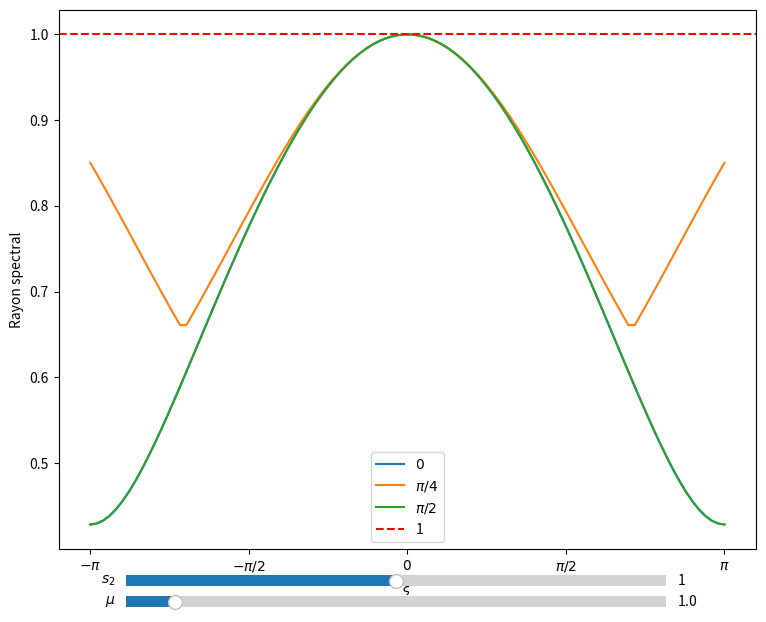

This figure's Python source:
import numpy as np
import matplotlib.pyplot as plt
from matplotlib.widgets import Slider

nu = 1e-1
def rayon_spectral_polaire(xi, theta, mu, s2):

    xi_x = xi*np.cos(theta)
    xi_y = xi*np.sin(theta)

    s1 = 2*mu/(mu + 4*nu)
    i = complex(0,1)
    Amp = np.array([
        [.5*(np.cos(xi_x) + np.cos(xi_y)), i*(1-s1)*np.sin(xi_x), i*(1-s1)*np.sin(xi_y), .5*(1-s2)*(np.cos(xi_x) - np.cos(xi_y))],
        [.5*i*np.sin(xi_x), (1-s1)*np.cos(xi_x), 0, 0.5*i*(1-s2)*np.sin(xi_x)],
        [0.5*i*np.sin(xi_y), 0, (1-s1)*np.cos(xi_y), 0.5*i*(1-s2)*np.sin(xi_y)],
        [.5 * (np.cos(xi_x) - np.cos(xi_y)), i*(1-s1)*np.sin(xi_x), i*(s1-1)*np.sin(xi_y), .5*(1-s2)*(np.cos(xi_x) + np.cos(xi_y))]])
    return max(np.abs(np.linalg.eigvals(Amp)))


mu_init = 1.
s2_init = 1.

N_xi = 100
xi_list = np.linspace(-np.pi, np.pi, N_xi)

angles = [0, np.pi/4, np.pi/2]
angles_labels = ['$0$', '$\\pi/4$', '$\\pi/2$', '$\\pi$']

# pour le plot à la fin
frequences_axes = [-np.pi, -np.pi/2, 0, np.pi/2, np.pi]
labels = ['$-\\pi$', '$-\\pi/2$', '$0$', '$\\pi/2$', '$\\pi$']


lines_dict = {}
fig, ax = plt.subplots(figsize=(9,7))
for i, (theta, label) in enumerate(zip(angles, angles_labels)):
    rs = [rayon_spectral_polaire(xi, theta, mu_init, s2_init) for xi in xi_list]
    line, = ax.plot(xi_list, rs, label=label)
    lines_dict[i] = line


ax.axhline(1.0, linestyle='--', label='1', color='red')
ax.set_xlabel('$\\xi$')
ax.set_ylabel('Rayon spectral')

ax_s2 = plt.axes( (0.2, 0.05, 0.6, 0.03))
ax_mu = plt.axes((0.2, 0.02, 0.6, 0.03))
slider_s2 = Slider(ax_s2, '$s_2$', -1., 3., valinit=s2_init, valstep=0.05)
slider_mu = Slider(ax_mu, '$\\mu$', 0.1, 10., valinit=mu_init, valstep=0.05)

def update(val):
    s2 = slider_s2.val
    mu = slider_mu.val
    for i, (theta, label) in enumerate(zip(angles, angles_labels)):
        rs = [rayon_spectral_polaire(xi, theta, mu, s2) for xi in xi_list]
        lines_dict[i].set_ydata(rs)
    ax.autoscale_view()
    fig.canvas.draw_idle()

slider_s2.on_changed(update)
slider_mu.on_changed(update)

ax.legend()
ax.set_xticks(frequences_axes)
ax.set_xticklabels(labels)
plt.show()
